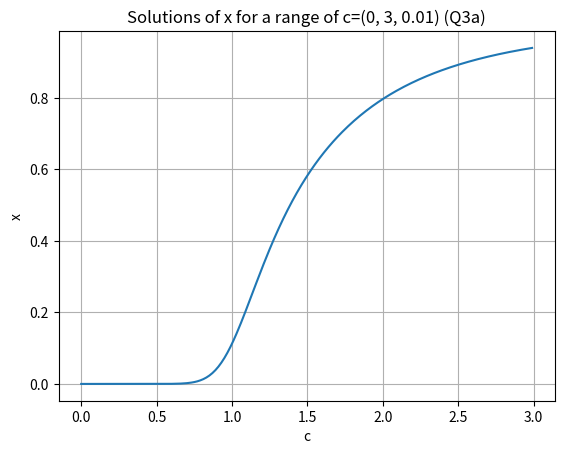

The matplotlib source for this figure:
import numpy as np
import matplotlib.pyplot as plt

#Part a
#Text Exercise 6.10 a
#we can modify the number of loops to acheive different levels of accuracy
#in our case we achieved 10^-6 by setting the number of loops to 15
xa=1.0
numOfLoops = 15
for k in range(numOfLoops):
    xa = 1 - np.exp(-2*xa)
    
print("value of x with accuracy 10**-6:", xa)
print("value of 1 - exp(-2*x) with accuracy 10**-6:", 1 - np.exp(-2*xa))
    
#Text Exercise 6.10 b
#similar as above, we first reset the variables and instead of a constant c
#we generated a range of values from 0 to 300 with a stepsize of 0.01
x=1.0
numOfLoops = 15
c = np.arange(0, 3, 0.01)
for k in range(numOfLoops):
    x = 1 - np.exp(-c*x)

fig, graph = plt.subplots()
graph.plot(c, x)
graph.set(xlabel="c", ylabel="x",
       title="Solutions of x for a range of c=(0, 3, 0.01) (Q3a)")
graph.grid()
fig.savefig("q3_A.png")
plt.show()


#Part b
#Text Exercise 6.11 b
def F(c):
    """
    This function uses the similar method as above and find the iterations 
    when it approaches the convergence.
    """
    sigdig = 10 ** -6
    iterations = 1
    def f(x):
        return 1 - np.exp(-c*x)

    def error(x1, x2):
        return (x1 - x2) / (1 - 1 / (c * np.exp(-c * x1)))

    x1 = 1.0 # starting value
    x2 = f(x1)
    while(abs(error(x1, x2)) > sigdig):
        x1, x2 = x2, f(x2)
        iterations += 1
    print('The minimum number of iterations for an accuracy of 10**-6 = ', iterations)
    print("value of x:", x2)
    print("value of 1 - exp(-2*x):", 1 - np.exp(-2*x2))

#Text Exercise 6.11 c
def F_over(c, w):
    """
    This function uses the over-relaxation method to increases the rate of
    convergence by artifically increasing the gradient of f(x)
    """
    sigdig = 10 ** -6
    iterations = 1
    def f(x):
        return 1 - np.exp(-c*x)

    def derivf(x):
        return c * np.exp(-c*x)

    def error(x1, x2):
        return (x1 - x2)/(1 - 1/((1 + w)*derivf(x1) - w))

    x1 = 1.0  # starting value
    x2 = (1 + w) * f(x1) - w * x1
    while abs(error(x1, x2)) > sigdig:
        x1, x2 = x2, (1 + w) * f(x2) - w * x2
        iterations += 1
    print('When we set omega to be ', w,'the minimum number of iterations for an accuracy of 10**-6 is ', iterations)
    print("value of x:", x2)
    print("value of 1 - exp(-2*x):", 1 - np.exp(-2*x2))

print()
print("part b answer")
F(2)
print()
F_over(2, 0.5)


#Part c
sigfig = 10 ** -6
a = 1
b = 2
def f(x, y):
    return y*(a+x**2)

def g(x, y):
    return b/(a+x**2)

def F(x,y):
    return np.sqrt(b/y-a)

def G(x,y):
    return x/(a+x**2)

def solution(f, g):
    iterations = 1
    def delta(x1, x2):
        return (x1 - x2) / x1
    x1 = 0.5
    y1 = 0.5
    x2 = f(x1, y1)
    y2 = g(x1, y1)

    while abs(delta(x1, x2)) > sigfig and abs(delta(y1, y2)) > sigfig:
        if iterations > 1000:
            return 'error'
        
        x1, x2, y1, y2 = x2, f(x2, y2), y2, g(x2, y2)
        iterations += 1
    print('The number of iterations = ', iterations, 'the solution for x ~', x2, 'the solution for y ~', y2)
    return [ x2, y2 ]

print()
print("part c answer")
print(solution(F,G))
